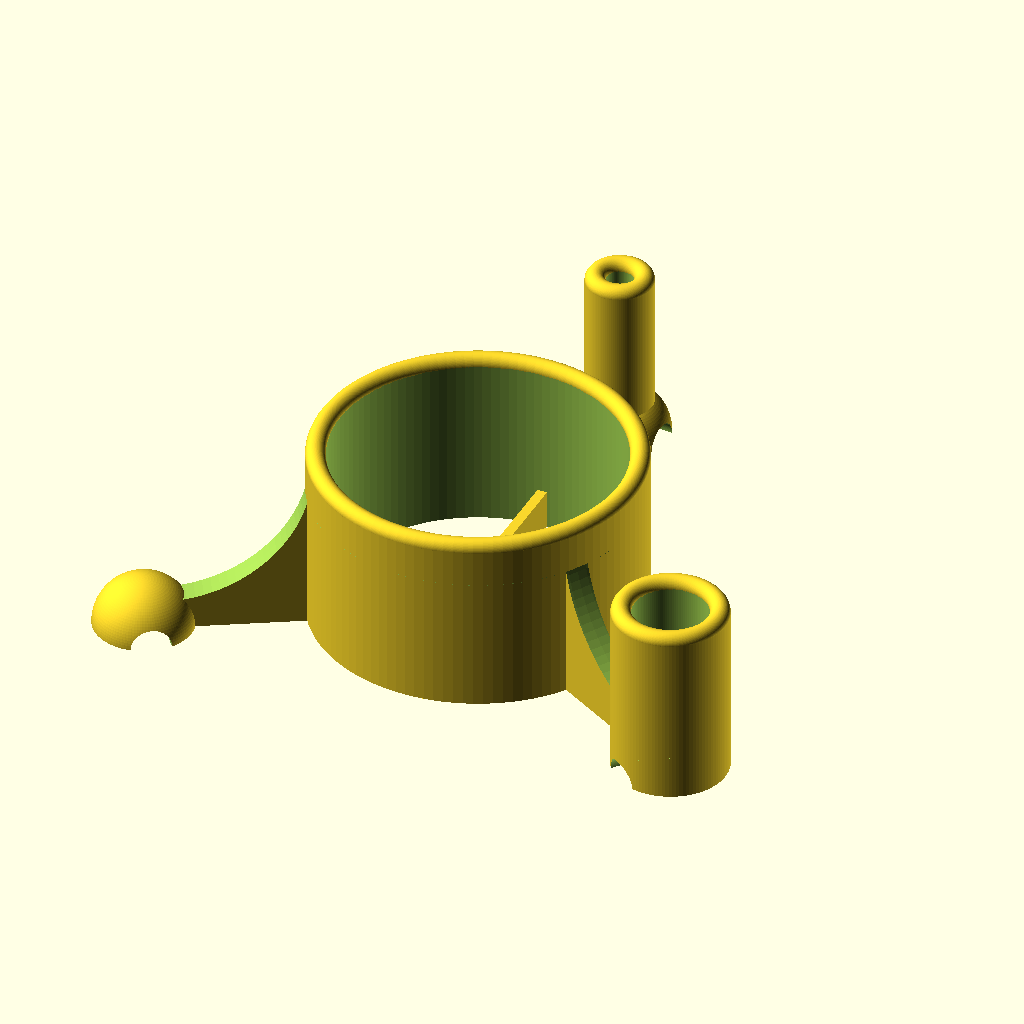
Cell 1: the model at its default parameters.
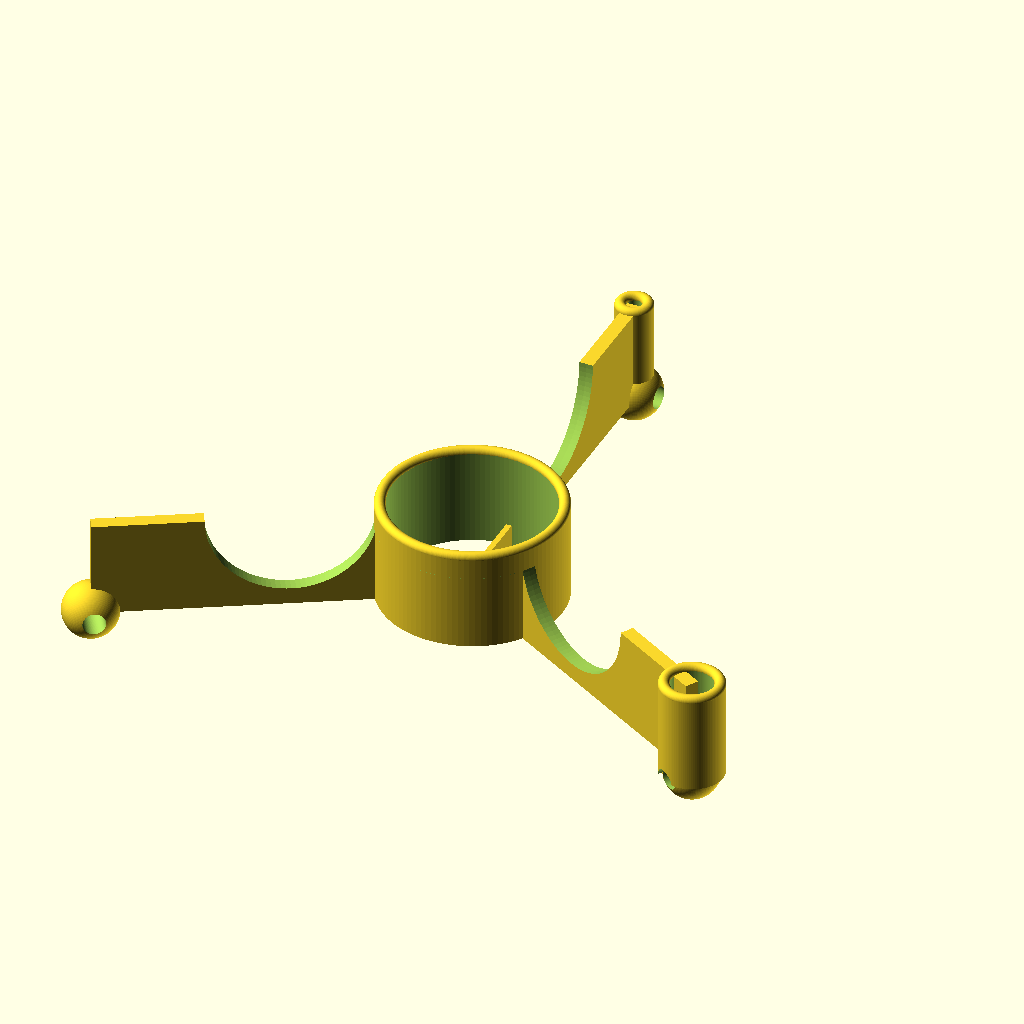
Cell 2: the same model with Vase_radius = 128.
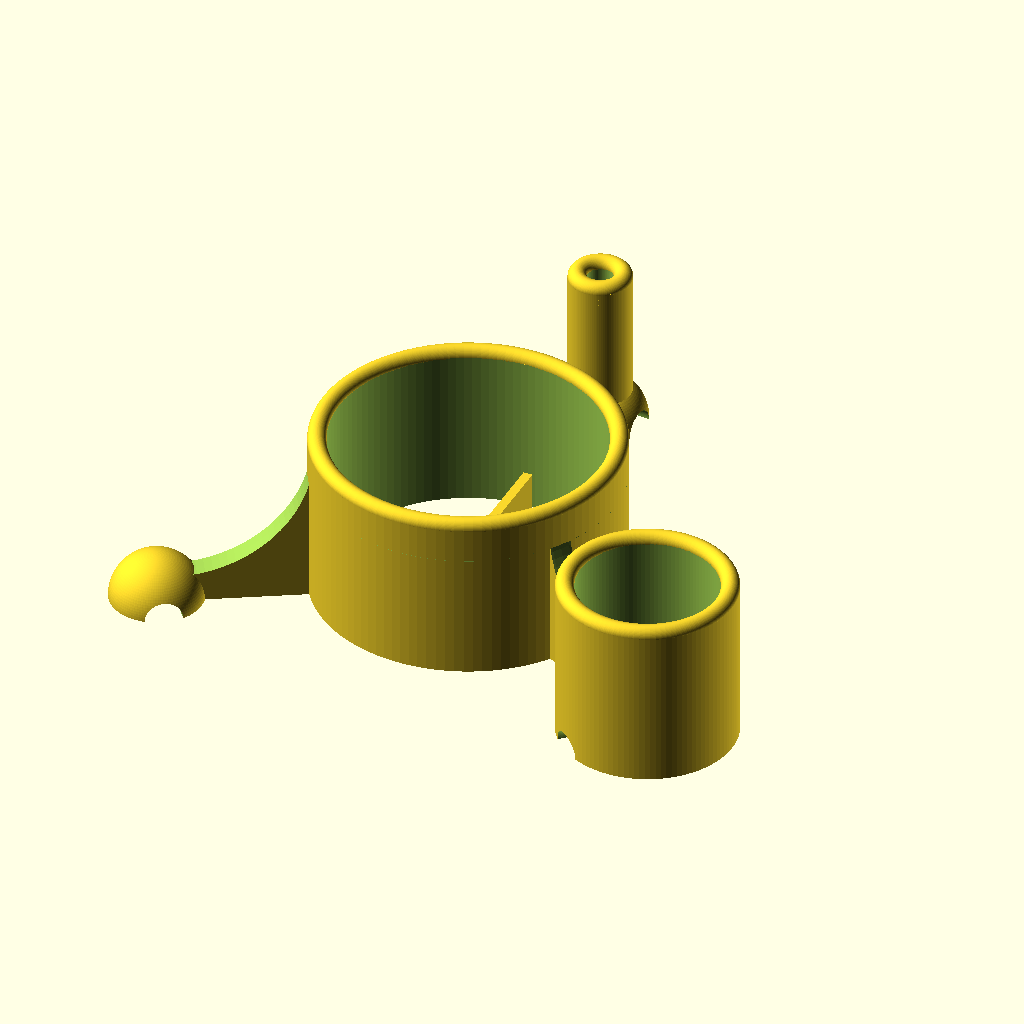
Cell 3: the same model with Stirrer_holder_radius = 15.
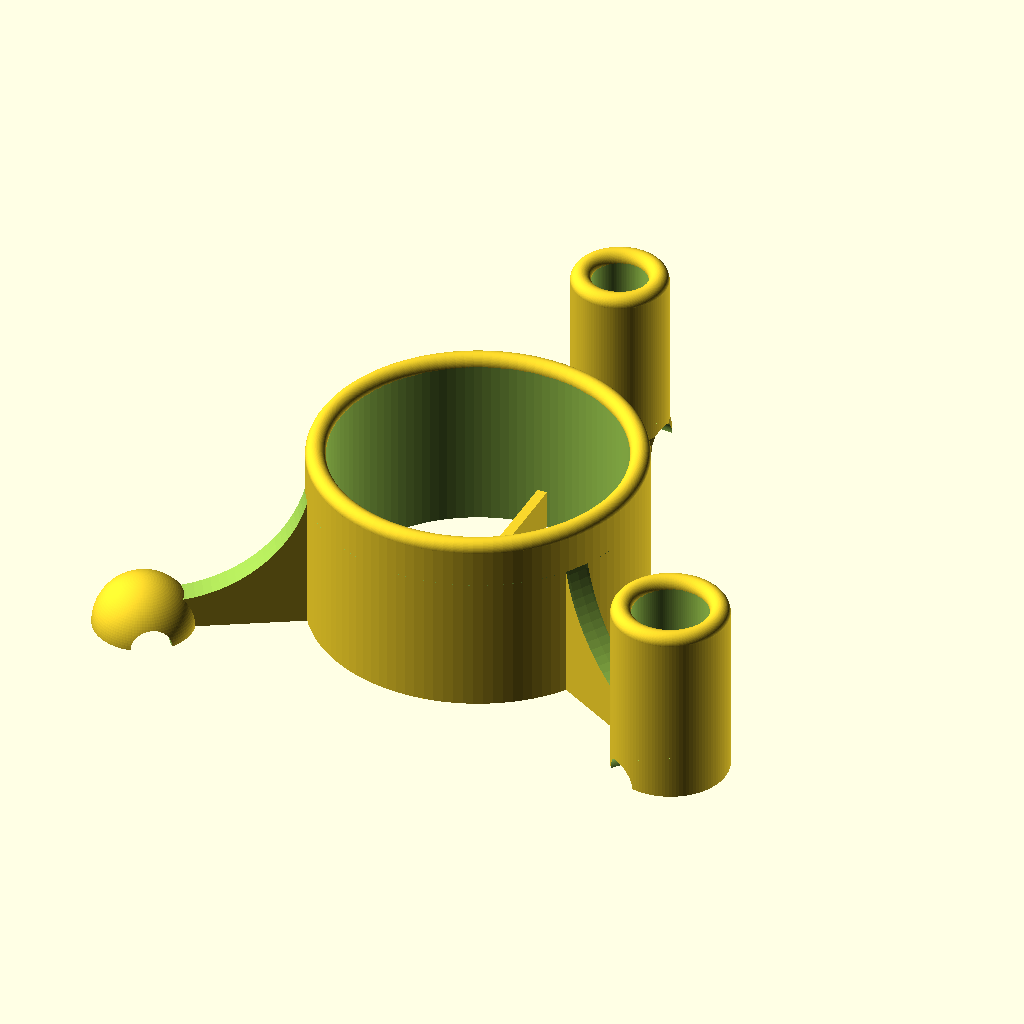
Cell 4: the same model with Pressing_tool_holder_radius = 5.5.
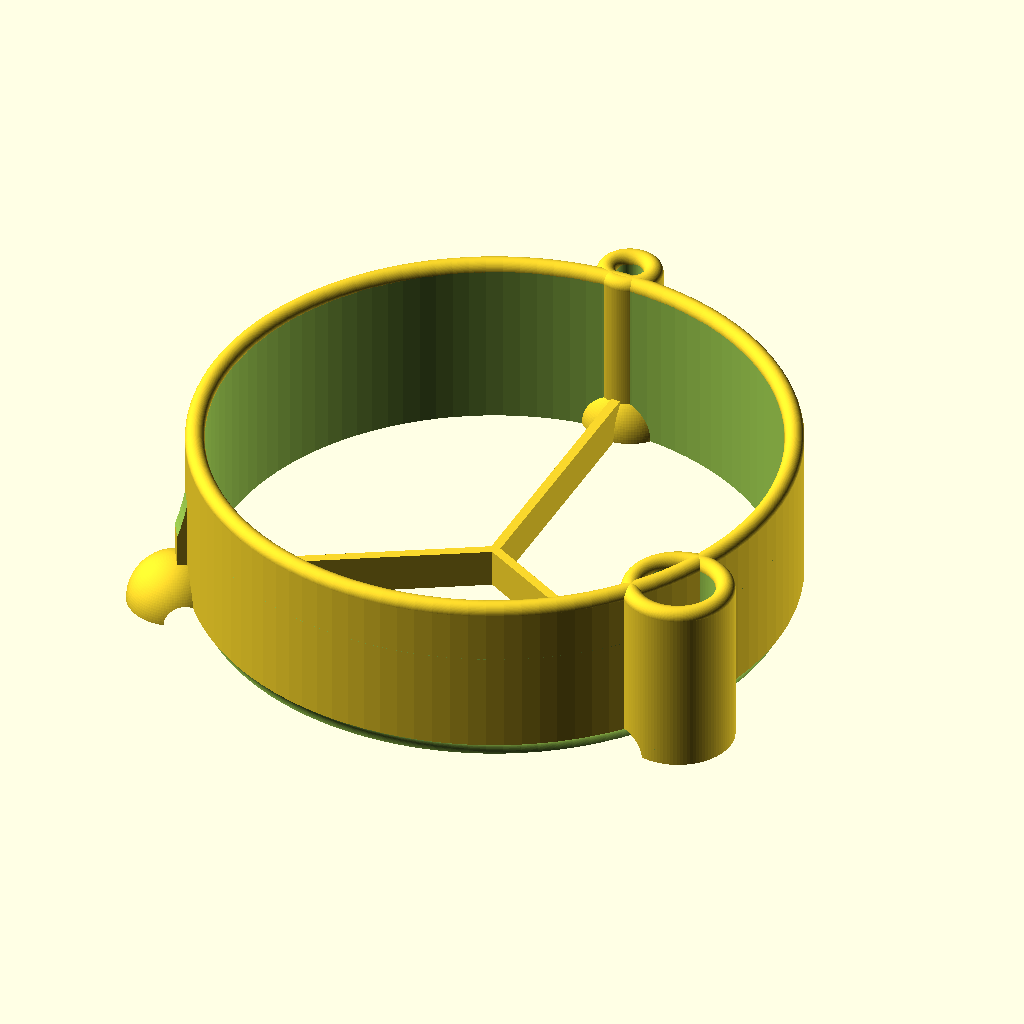
Cell 5: Filter_holder_radius = 58 (everything else at default).
The same orthographic view direction (rotation 55°, 0°, 25°; colour scheme Cornfield) for every cell, with the view re-fitted per cell, so scale and position can differ between cells.
Source of the model, inputs/thingiverse/files/thing-3132523/files/Porta-filtro-e-accessori-per-Te-v2.scad:
$fn=108;

Vase_radius=64;
Recess_into_vase=5;
Stirrer_holder_radius=7.5;
Pressing_tool_holder_radius=2.75;
Filter_holder_radius=29;
Filter_holder_height=35;

difference()
{
union()
{
//Porta filtro
difference()
{
union()
{
    translate([0,0,0])
cylinder(r=Filter_holder_radius+4,h=Filter_holder_height);
}
translate([0,0,-1])
cylinder(r=Filter_holder_radius,h=Filter_holder_height+10);    
}

//Porta mescolino
rotate([0,0,-30])
difference()
{
union()
{
    translate([Vase_radius,0,0])
cylinder(r=Stirrer_holder_radius+4,h=Filter_holder_height);
}
translate([Vase_radius,0,0])
cylinder(r=Stirrer_holder_radius,h=Filter_holder_height+30);    
}

//Porta pressatore
difference()
{
union()
{
    translate([0,Vase_radius,0])
cylinder(r=Pressing_tool_holder_radius+4,h=Filter_holder_height);
}
translate([0,Vase_radius,0])
cylinder(r=Pressing_tool_holder_radius,h=Filter_holder_height+30);    
}

//Traversine
difference()
    {
    union()
        {
        translate([-2.5,0,0])    
        rotate([0,0,0])
        cube([5,Vase_radius,Filter_holder_height]);
        rotate([0,0,120])
        translate([-2.5,0,0])
        cube([5,Vase_radius,Filter_holder_height]);
        rotate([0,0,240])
        translate([-2.5,0,0])    
        cube([5,Vase_radius,Filter_holder_height]);
        }
    translate([0,0,-1])
        cylinder(r=Filter_holder_radius,h=100);
    translate([0,0,Filter_holder_height])
    rotate_extrude(angle=360)
        translate([Filter_holder_radius*2+3,0,0])
        circle(r=Filter_holder_radius);
    }

//Sfere
translate([0,Vase_radius,0])    
sphere(10);
rotate([0,0,120])
translate([0,Vase_radius,0])    
sphere(10);
rotate([0,0,240])
translate([0,Vase_radius,0])    
sphere(10);


}


translate([0,0,-10])
cube([200,200,20],center=true);

rotate_extrude(angle=360)
translate([Vase_radius,0,0])
circle(r=4);
}

translate([0,0,35])
rotate_extrude(angle=360)
translate([Filter_holder_radius+2,0,0])
circle(r=2);

rotate([0,0,-30])
translate([Vase_radius,0,35])
rotate_extrude(angle=360)
translate([Stirrer_holder_radius+2,0,0])
circle(r=2);

translate([0,Vase_radius,35])
rotate_extrude(angle=360)
translate([Pressing_tool_holder_radius+2,0,0])
circle(r=2);

union()
        {
        translate([-1,0,0])    
        rotate([0,0,0])
        cube([2,Filter_holder_radius+1,8]);
        rotate([0,0,120])
        translate([-1,0,0])
        cube([2,Filter_holder_radius+1,8]);
        rotate([0,0,240])
        translate([-1,0,0])    
        cube([2,Filter_holder_radius+1,8]);
        }
Parameter table extracted from the source (name, type, default, range or options):
Vase_radius: number, default 64
Recess_into_vase: number, default 5
Stirrer_holder_radius: number, default 7.5
Pressing_tool_holder_radius: number, default 2.75
Filter_holder_radius: number, default 29
Filter_holder_height: number, default 35
